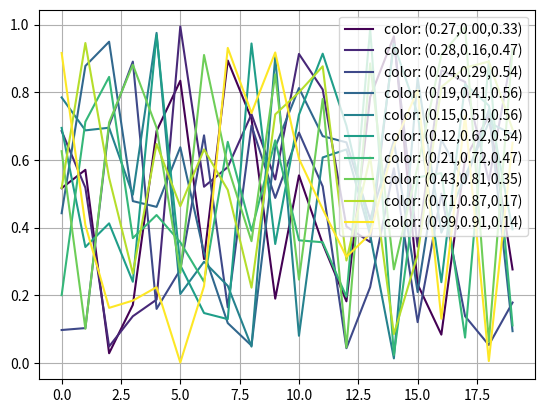

The script that saved this image:
import matplotlib.pyplot as plt
import matplotlib.colors as colors
import matplotlib.cm as cmx
import numpy as np

# define some random data that emulates your indeded code:
NCURVES = 10
np.random.seed(101)
curves = [np.random.random(20) for i in range(NCURVES)]
values = range(NCURVES)

fig = plt.figure()
ax = fig.add_subplot(111)
# replace the next line
#jet = colors.Colormap('jet')
# with
jet = plt.get_cmap('viridis')
cNorm = colors.Normalize(vmin=0, vmax=values[-1])
scalarMap = cmx.ScalarMappable(norm=cNorm, cmap=jet)

lines = []
for idx in range(len(curves)):
    line = curves[idx]
    colorVal = scalarMap.to_rgba(values[idx])
    colorText = (
        'color: (%4.2f,%4.2f,%4.2f)'%(colorVal[0],colorVal[1],colorVal[2])
        )
    retLine, = ax.plot(line,
                       color=colorVal,
                       label=colorText)
    lines.append(retLine)
#added this to get the legend to work
handles,labels = ax.get_legend_handles_labels()
ax.legend(handles, labels, loc='upper right')
ax.grid()
plt.show()